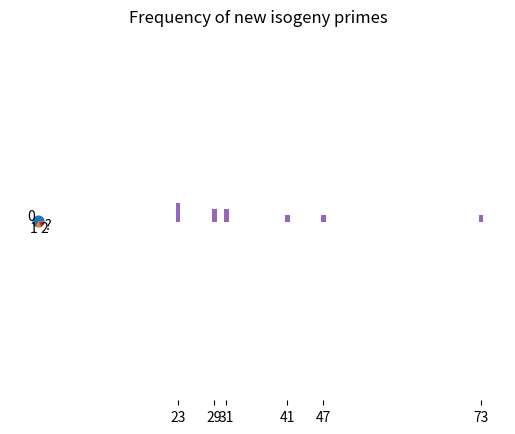

Write Python code to recreate this figure.
import matplotlib.pyplot as plt

pie_data = {'0' : 37,
           '1' : 5,
           '2' : 2,
           '?' : 10}

bar_data = {23 : 3,
            29 : 2,
           31 : 2,
           41 : 1,
           47 : 1,
           73 : 1
           }

def plot_pie():
    labels = []
    sizes = []

    for x, y in pie_data.items():
        labels.append(x)
        sizes.append(y)

    plt.pie(sizes, labels=labels)

    plt.axis('equal')
    plt.title('Number of new isogeny primes')
    plt.show()


def plot_bar():

    plt.bar(*zip(*bar_data.items()))
    # plt.axis('equal')
    plt.xticks(list(bar_data.keys()))
    plt.title('Frequency of new isogeny primes')
    plt.show()

if __name__ == "__main__":
    plot_pie()
    plot_bar()